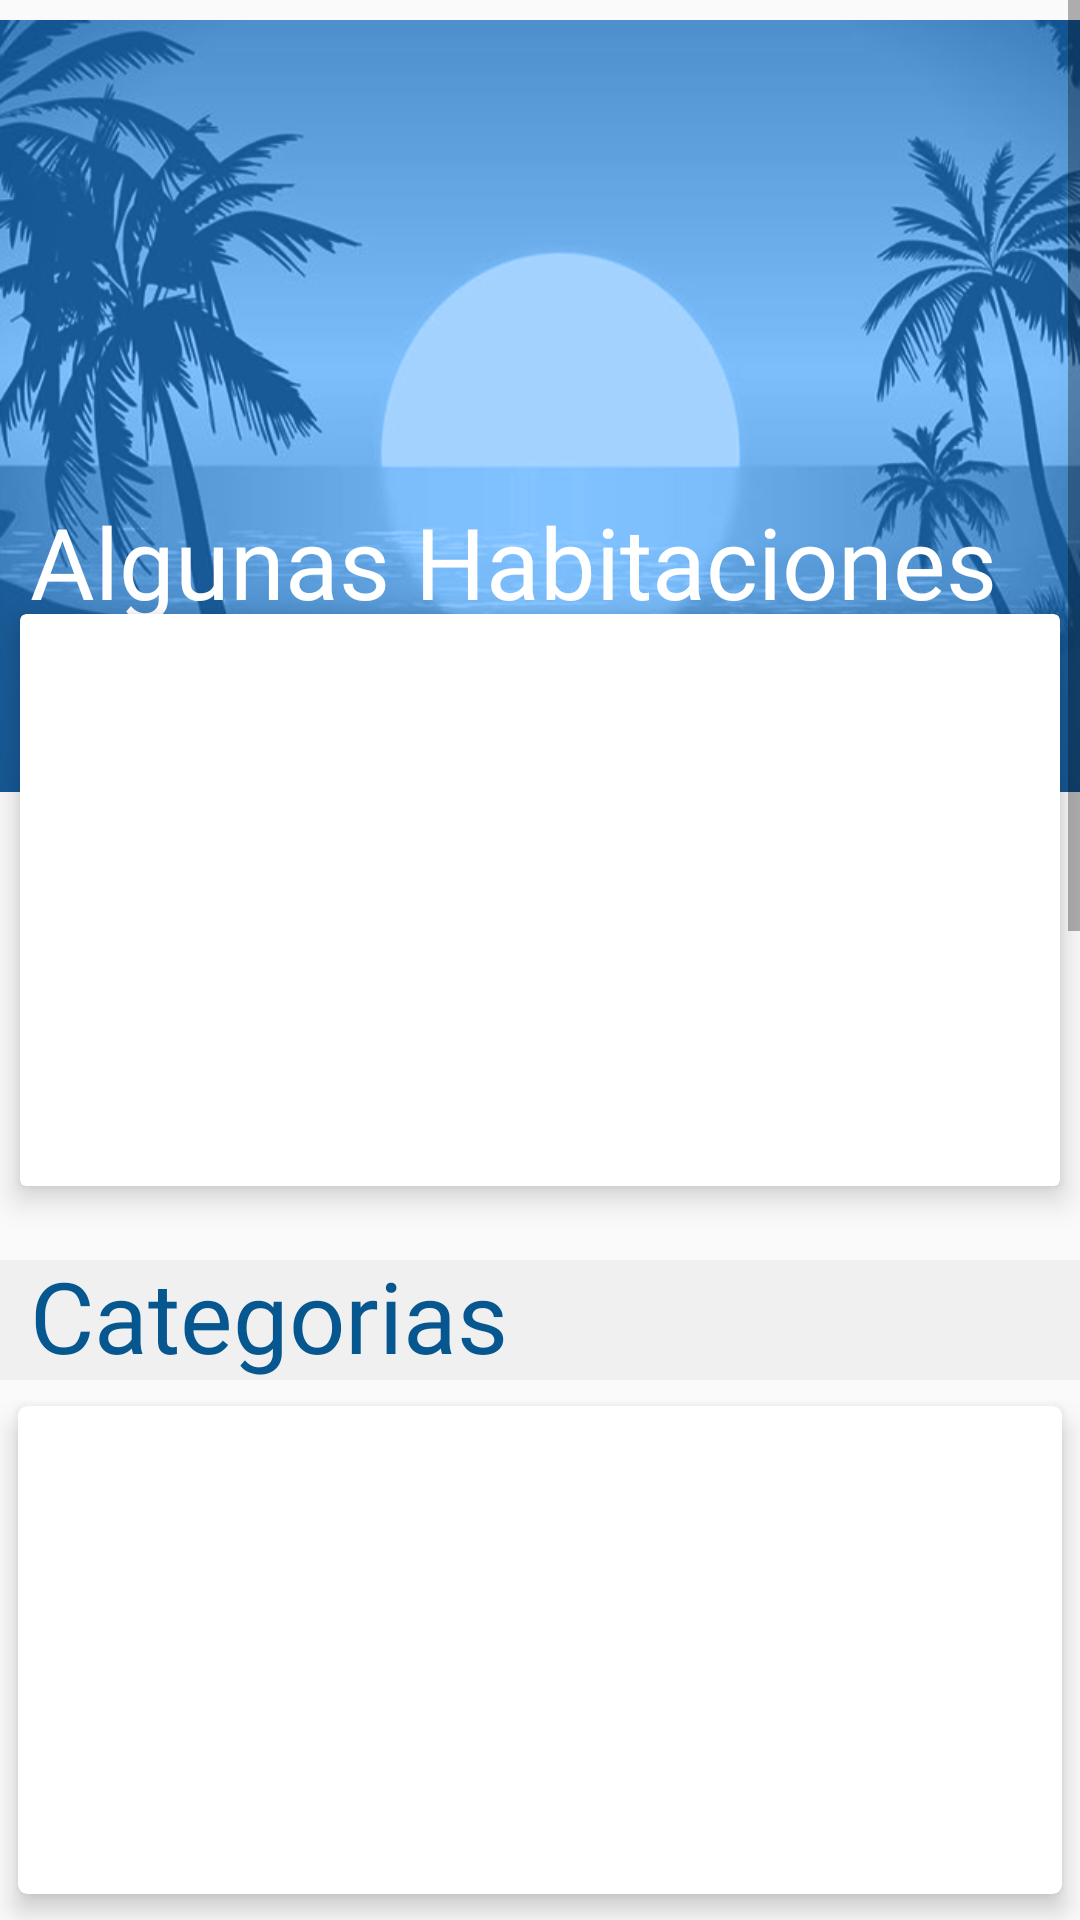

Layout XML and referenced resources for this Android screen:
<!-- AndroidManifest.xml: application theme Theme.AppCompat.Light.NoActionBar -->
<!-- res/layout/fragment_listar__habitaciones.xml -->
<?xml version="1.0" encoding="utf-8"?>
<ScrollView xmlns:android="http://schemas.android.com/apk/res/android"
    xmlns:app="http://schemas.android.com/apk/res-auto"
    xmlns:tools="http://schemas.android.com/tools"
    android:layout_width="match_parent"
    android:layout_height="match_parent"
    tools:context=".Listar_Habitaciones">


    <FrameLayout
        android:layout_width="match_parent"
        android:layout_height="match_parent">



    <LinearLayout
        android:layout_width="match_parent"
        android:layout_height="300dp"
        android:orientation="horizontal"
        android:layout_marginTop="-15dp">

        <ImageView
            android:id="@+id/imageView4"
            android:layout_width="wrap_content"
            android:layout_height="wrap_content"
            android:src="@drawable/banner1" />

    </LinearLayout>

        <LinearLayout
            android:layout_width="match_parent"
            android:layout_height="45dp"
            android:layout_marginTop="165dp">

            <TextView
                android:layout_width="match_parent"
                android:layout_height="50dp"
                android:textColor="@color/textColor"
                android:layout_marginLeft="10dp"
                android:text="@string/algunas"
                android:fontFamily="@font/paradoid"
                android:inputType="text"
                android:textSize="33dp"
                android:id="@+id/algunas"></TextView>

        </LinearLayout>




            <androidx.cardview.widget.CardView
                android:layout_width="match_parent"
                android:layout_height="210dp"
                android:background="@color/verdeGuapo2"
                android:orientation="vertical"
                app:cardCornerRadius="2dp"
                app:cardElevation="6dp"
                app:cardUseCompatPadding="true"
                android:layout_marginTop="195dp"
                >

                <androidx.recyclerview.widget.RecyclerView
                    android:layout_width="match_parent"
                    android:layout_height="match_parent"
                    android:id="@+id/lista_habitaciones"
                    android:padding="10dp"
                    android:scrollbars="horizontal"
                    android:orientation="horizontal">

                </androidx.recyclerview.widget.RecyclerView>

            </androidx.cardview.widget.CardView>





    <LinearLayout
        android:layout_width="match_parent"
        android:layout_height="40dp"
        android:gravity="left"
        android:orientation="horizontal"
        android:background="#0A000000"
        android:layout_marginTop="420dp">

        <TextView
            android:id="@+id/todas_cat"
            android:layout_width="200dp"
            android:fontFamily="@font/paradoid"
            android:layout_marginLeft="10dp"
            android:layout_height="match_parent"
            android:text="@string/todas_cat"
            android:inputType="text"
            android:layout_marginTop="-4dp"
            android:textColor="@color/verdeGuapo2"
            android:textSize="33dp"></TextView>


    </LinearLayout>

    <androidx.cardview.widget.CardView
        android:layout_width="match_parent"
        android:layout_height="180dp"
        android:layout_marginTop="460dp"
        app:cardCornerRadius="3dp"
        app:cardElevation="5dp"
        app:cardUseCompatPadding="true">

        <androidx.recyclerview.widget.RecyclerView
            android:layout_width="match_parent"
            android:layout_height="165dp"
            android:id="@+id/lista_categorias"
            android:padding="10dp"
            android:scrollbars="horizontal"
            android:orientation="horizontal">

        </androidx.recyclerview.widget.RecyclerView>


    </androidx.cardview.widget.CardView>

        <LinearLayout
            android:layout_width="match_parent"
            android:layout_height="40dp"
            android:layout_marginTop="650dp"
            android:layout_marginLeft="10dp"
            android:orientation="horizontal"
            android:gravity="center">

            <TextView
                android:layout_width="match_parent"
                android:layout_height="match_parent"
                android:text="@string/novedades"
                android:inputType="text"
                android:textSize="33dp"
                android:fontFamily="@font/paradoid"
                android:textColor="@color/verdeGuapo2"
                android:id="@+id/novedades">

            </TextView>

        </LinearLayout>

    <LinearLayout
        android:layout_width="match_parent"
        android:layout_height="300dp"
        android:orientation="vertical"
        android:background="@color/verdeGuapo2"
        android:layout_marginTop="700dp"
        android:elevation="50dp"
        android:clipToPadding="false"
        android:outlineProvider="paddedBounds">


        <androidx.recyclerview.widget.RecyclerView
            android:layout_width="match_parent"
            android:layout_height="match_parent"
            android:id="@+id/rv_novedades"/>
    </LinearLayout>

        <LinearLayout
            android:layout_width="match_parent"
            android:layout_height="40dp"
            android:layout_marginTop="1010dp"
            android:orientation="vertical"
            android:layout_marginLeft="10dp"
            android:gravity="center">

            <TextView
                android:layout_width="match_parent"
                android:layout_height="match_parent"
                android:id="@+id/ultimasval"
                android:textSize="33dp"
                android:inputType="text"
                android:fontFamily="@font/paradoid"
                android:textColor="@color/verdeGuapo2"
                android:text="@string/ultimasval">

            </TextView>


        </LinearLayout>

        <LinearLayout
            android:layout_width="match_parent"
            android:layout_height="260dp"
            android:layout_marginTop="1060dp"
            android:orientation="vertical"
            android:gravity="center">


            <androidx.recyclerview.widget.RecyclerView
                android:layout_width="match_parent"
                android:layout_height="match_parent"
                android:id="@+id/rv_ultimas_novedades"/>
        </LinearLayout>

    </FrameLayout>

</ScrollView>
<!-- resources referenced by this layout -->
<resources>
  <color name="textColor">#ffffff</color>
  <color name="verdeGuapo2">#06578f</color>
  <!-- drawable banner1: png bitmap (drawable-v24, 165721 bytes) -->
  <string name="algunas">Algunas Habitaciones</string>
  <string name="novedades">Novedades</string>
  <string name="todas_cat">Categorias</string>
  <string name="ultimasval">Ultimas Valoraciones</string>
</resources>
